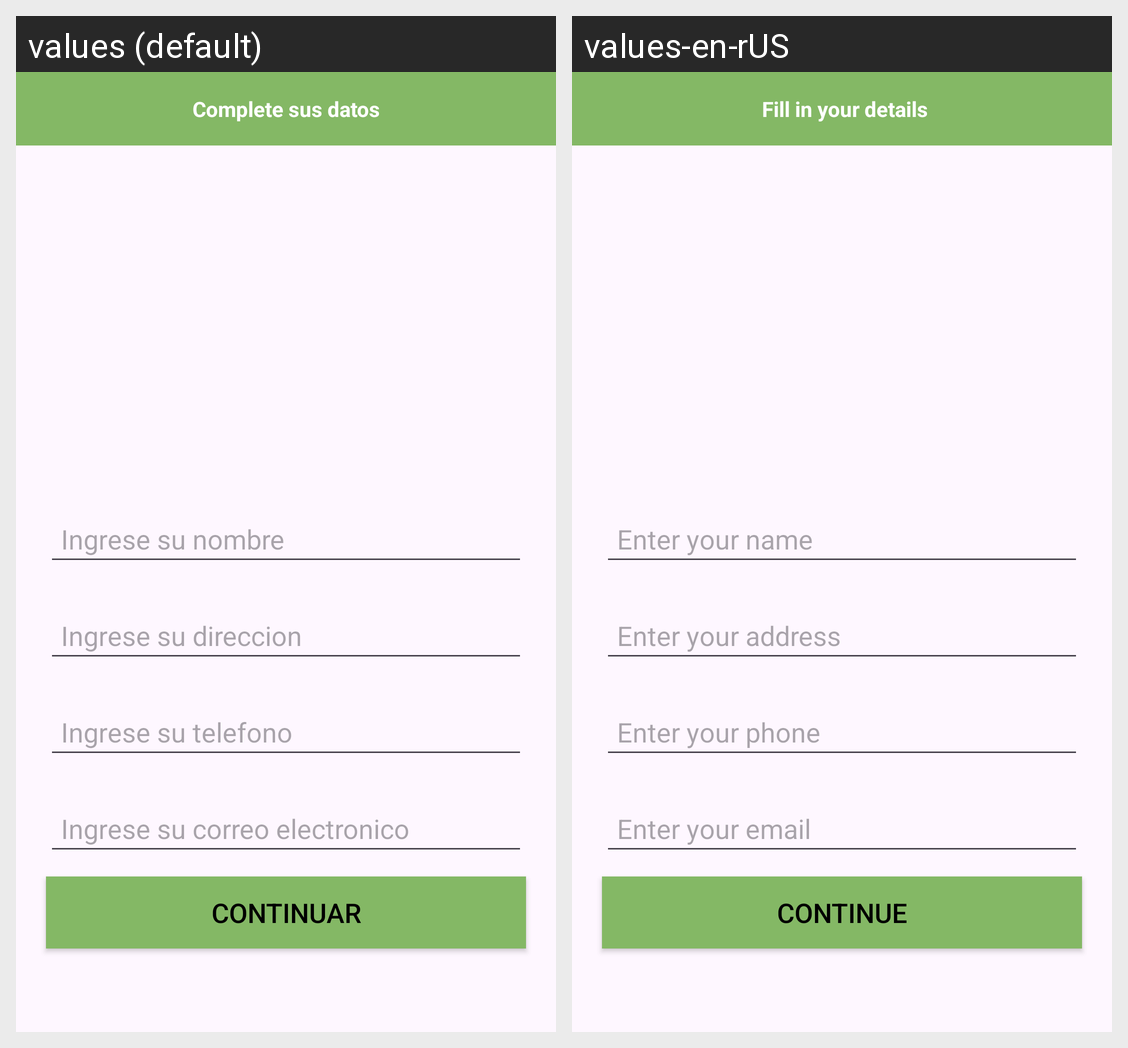

This grid shows one Android layout under two languages. Give, for every string resource on the screen, its name, the default text and each shown locale's text.
Android screen res/layout/activity_setupadmin.xml rendered under 2 locales, left to right: values (default), values-en-rUS. Device: Nexus 5 (rendered at 1080×1920; each locale shown at half size, 540×960, under a caption strip naming it); theme Theme.Goodeatingfin.
Strings drawn on this screen, with the default value and each locale's value (text and hints the layout hard-codes, and strings that could not be matched under every locale, appear in the picture but are not listed):

complete_sus_datos
  values: Complete sus datos
  values-en-rUS:  Fill in your details

ingrese_su_nombre
  values: Ingrese su nombre
  values-en-rUS: Enter your name

ingrese_su_direccion
  values: Ingrese su direccion
  values-en-rUS: Enter your address

ingrese_su_telefono
  values: Ingrese su telefono
  values-en-rUS: Enter your phone

ingrese_su_correo_electronico
  values: Ingrese su correo electronico
  values-en-rUS: Enter your email

continuar
  values: Continuar
  values-en-rUS: Continue
